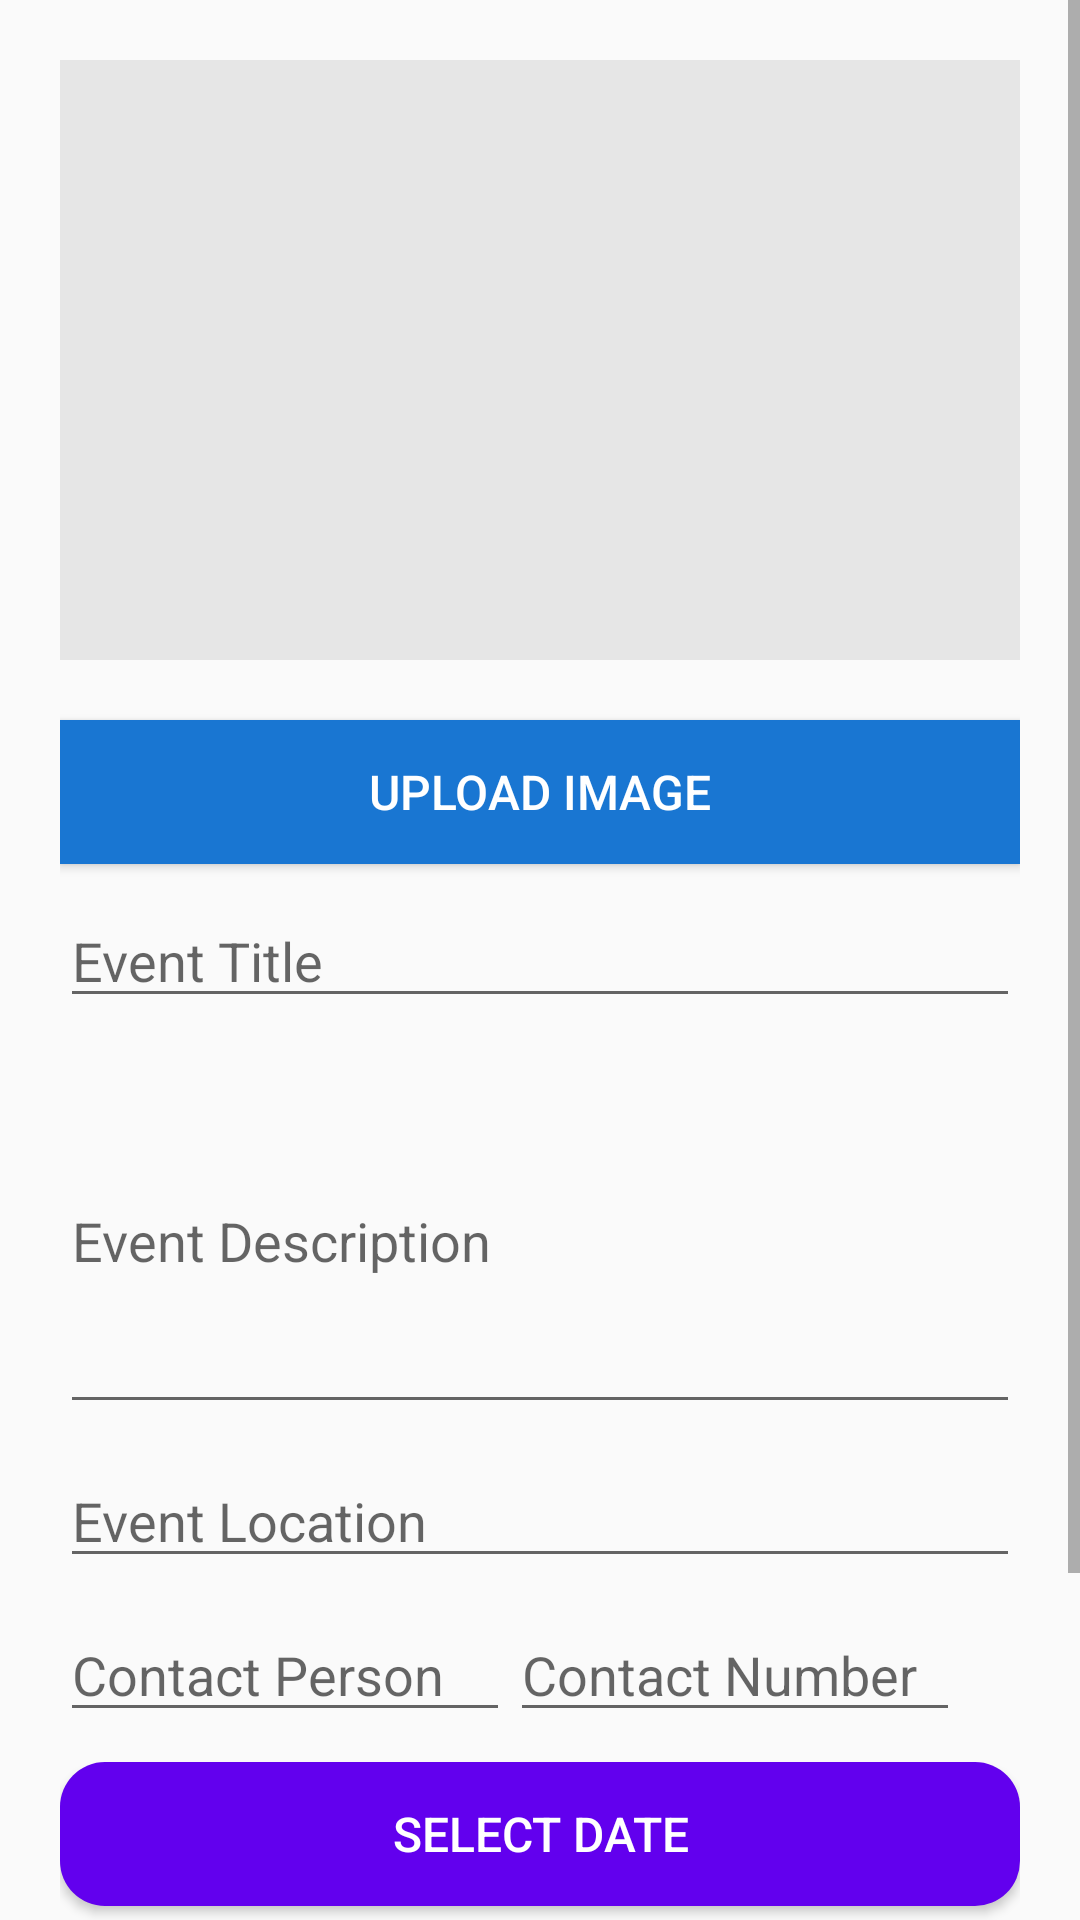

Reconstruct the res/layout file that produces this screen, plus the resources it refers to.
<!-- AndroidManifest.xml: application theme AppTheme -->
<!-- res/layout/fragment_add_event.xml -->
<?xml version="1.0" encoding="utf-8"?>
<ScrollView
    xmlns:android="http://schemas.android.com/apk/res/android"
    xmlns:tools="http://schemas.android.com/tools"
    android:layout_width="match_parent"
    android:layout_height="match_parent"
    tools:context=".fragments.AddEvent">

    <RelativeLayout
        android:layout_width="match_parent"
        android:layout_height="match_parent">

        <ProgressBar
            android:id="@+id/addEventLoading"
            android:layout_width="wrap_content"
            android:layout_height="wrap_content"
            android:layout_centerInParent="true"
            android:visibility="gone"
            />

        <LinearLayout
            android:layout_width="match_parent"
            android:layout_height="match_parent"
            android:orientation="vertical"
            android:padding="20dp">

            <ImageView
                android:id="@+id/eventCover"
                android:layout_width="match_parent"
                android:layout_height="200dp"
                android:background="@color/greyColor"
                android:adjustViewBounds="true"
                android:scaleType="fitXY"
                />

            <Button
                android:id="@+id/uploadImgBtn"
                android:layout_width="match_parent"
                android:layout_height="wrap_content"
                android:text="@string/uploadBtn"
                android:background="@color/backgroundColor"
                android:textColor="@color/whiteColor"
                android:textSize="16dp"
                android:layout_marginTop="20dp"
                />

            <Button
                android:id="@+id/removeImgBtn"
                android:layout_width="match_parent"
                android:layout_height="wrap_content"
                android:text="@string/removeBtn"
                android:background="@color/redColor"
                android:textColor="@color/whiteColor"
                android:textSize="16dp"
                android:layout_marginTop="10dp"
                android:visibility="gone"
                />

            <EditText
                android:id="@+id/eventTitle"
                android:layout_width="match_parent"
                android:layout_height="wrap_content"
                android:layout_marginTop="10dp"
                android:hint="Event Title"
                android:textColor="@color/blackColor"
                android:textSize="18dp"
                android:inputType="text"
                />

            <EditText
                android:id="@+id/eventDescription"
                android:layout_width="match_parent"
                android:layout_height="wrap_content"
                android:layout_marginTop="10dp"
                android:hint="Event Description"
                android:textColor="@color/blackColor"
                android:textSize="18dp"
                android:inputType="textMultiLine"
                android:lines="5"
                />

            <EditText
                android:id="@+id/eventLocation"
                android:layout_width="match_parent"
                android:layout_height="wrap_content"
                android:layout_marginTop="10dp"
                android:hint="Event Location"
                android:textColor="@color/blackColor"
                android:textSize="18dp"
                android:inputType="text"
                />

            <LinearLayout
                android:layout_width="match_parent"
                android:layout_height="wrap_content"
                android:orientation="horizontal">

                <EditText
                    android:id="@+id/personName"
                    android:layout_width="150dp"
                    android:layout_height="wrap_content"
                    android:layout_marginTop="10dp"
                    android:hint="Contact Person"
                    android:textColor="@color/blackColor"
                    android:textSize="18dp"
                    android:inputType="text"
                    />

                <EditText
                    android:id="@+id/personNumber"
                    android:layout_width="150dp"
                    android:layout_height="wrap_content"
                    android:layout_marginTop="10dp"
                    android:hint="Contact Number"
                    android:textColor="@color/blackColor"
                    android:textSize="18dp"
                    android:inputType="number"
                    />

            </LinearLayout>

            <Button
                android:id="@+id/selectDate"
                android:layout_width="match_parent"
                android:layout_height="wrap_content"
                android:text="Select Date"
                android:background="@drawable/secondary_button_background"
                android:textColor="@color/whiteColor"
                android:textSize="16dp"
                android:layout_marginTop="@dimen/spacing_10"
                />

            <Button
                android:id="@+id/selectTime"
                android:layout_width="match_parent"
                android:layout_height="wrap_content"
                android:text="Select Time"
                android:background="@drawable/secondary_button_background"
                android:textColor="@color/whiteColor"
                android:textSize="16dp"
                android:layout_marginTop="@dimen/spacing_10"
                />

            <Button
                android:id="@+id/addEventBtn"
                android:layout_width="match_parent"
                android:layout_height="wrap_content"
                android:text="@string/addEvent"
                android:background="@drawable/button_background"
                android:textColor="@color/whiteColor"
                android:textSize="16dp"
                android:layout_marginTop="20dp"
                />

        </LinearLayout>

    </RelativeLayout>



</ScrollView>
<!-- resources referenced by this layout -->
<resources>
  <color name="backgroundColor">#1976D2</color>
  <color name="blackColor">#000000</color>
  <color name="greyColor">#e6e6e6</color>
  <color name="redColor">#f73d46</color>
  <color name="whiteColor">#ffffff</color>
  <dimen name="spacing_10">10dp</dimen>
  <!-- drawable button_background (drawable) -->
  <?xml version="1.0" encoding="utf-8"?>
  <shape
      xmlns:android="http://schemas.android.com/apk/res/android"
      android:shape="rectangle">
      <solid android:color="@color/backgroundColor" />
      <corners
          android:bottomRightRadius="@dimen/radius_10"
          android:bottomLeftRadius="@dimen/radius_10"
          android:topRightRadius="@dimen/radius_10"
          android:topLeftRadius="@dimen/radius_10"
          />
  </shape>
  <!-- drawable secondary_button_background (drawable-v24) -->
  <?xml version="1.0" encoding="utf-8"?>
  <shape
      xmlns:android="http://schemas.android.com/apk/res/android"
      android:shape="rectangle">
      <solid android:color="@color/colorPrimary" />
      <corners
          android:bottomRightRadius="@dimen/radius_15"
          android:bottomLeftRadius="@dimen/radius_15"
          android:topRightRadius="@dimen/radius_15"
          android:topLeftRadius="@dimen/radius_15"
          />
  </shape>
  <string name="addEvent">Add Event</string>
  <string name="removeBtn">Remove Image</string>
  <string name="uploadBtn">Upload Image</string>
  <style name="AppTheme" parent="Theme.AppCompat.DayNight.NoActionBar">
          
          <item name="colorPrimary">@color/colorPrimary</item>
          <item name="colorPrimaryDark">@color/colorPrimaryDark</item>
          <item name="colorAccent">@color/colorAccent</item>
          <item name="android:statusBarColor">@color/blackColor</item>
      </style>
  <dimen name="radius_10">10dp</dimen>
  <color name="colorPrimary">#6200EE</color>
  <dimen name="radius_15">15dp</dimen>
  <color name="colorPrimaryDark">#3700B3</color>
  <color name="colorAccent">#03DAC5</color>
</resources>
